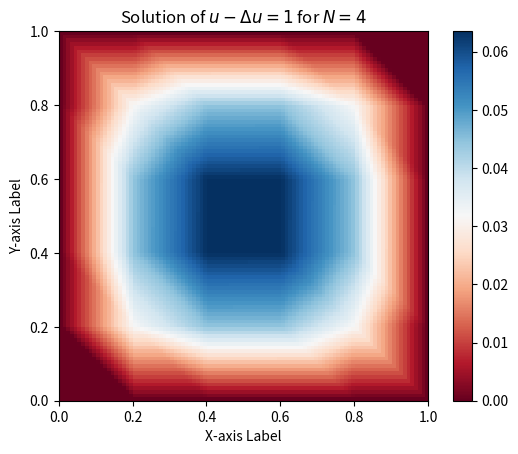

Write Python code to recreate this figure.
import matplotlib.pyplot as plt
import numpy as np
import sympy as sp
import scipy.linalg as scp
from scipy.sparse import csr_matrix
from mpl_toolkits.mplot3d import Axes3D
from matplotlib import cm
from matplotlib.ticker import LinearLocator
from pylab import meshgrid, cm, imshow, contour, clabel, colorbar, axis, title, show

## Transformation to standard traingle
# Function to produce the affine transformation from a given triangle $P_i(xi,yi),~i=1,2,3$,
# the standard triangle $A(0,0), B(1,0), C(0,1)$.
def Btransf(p1, p2, p3):
    A = np.zeros((6, 6))
    Lef = np.array([0, 0, 1, 0, 0, 1])
    A[:, 2] = np.array([1, 0, 1, 0, 1, 0])
    A[:, 5] = np.array([0, 1, 0, 1, 0, 1])
    A[:, 0] = np.array([p1[0], 0, p2[0], 0, p3[0], 0])
    A[:, 1] = np.array([p1[1], 0, p2[1], 0, p3[1], 0])
    A[:, 3] = np.array([0, p1[0], 0, p2[0], 0, p3[0]])
    A[:, 4] = np.array([0, p1[1], 0, p2[1], 0, p3[1]])
    B_standard = scp.solve(A, Lef)
    # The matrix or linear part
    B_tr = np.array([[B_standard[0], B_standard[1]], [B_standard[3], B_standard[4]]])
    # The intercepts
    vect = np.array([B_standard[2], B_standard[5]])
    return B_tr, vect
# Collecting the matrix
def proj1Btransf(p1, p2, p3):
    return Btransf(p1, p2, p3)[0]
# Collecting the vector
def proj2Btransf(p1, p2, p3):
    return Btransf(p1, p2, p3)[1]
# Bijection from ${1,2,...,N^2}$ to ${(i,j):1\leq i,j\leq N}$
# This function helps to locate the hat function for the grid points
# so that one can know the nodes to use and the elements to consider.
def i_k(k, N):
    ik = min([i for i in range(1, N+1) if k <= i*N])
    jk = k - (ik-1)*N
    ik = ik - 1
    jk = jk - 1
    return np.array([ik, jk])
## The standard hat function
def standHat(x, y, i):
    if i == 1:
        z = 1 - x - y
    elif i == 2:
        z = x
    else:
        z = y
    return z
## The hat function built upon nodes of the grid points
def HatFunck(x, y, k, N):
    # x,y are point coordinates
    # k is the hat function's number
    # the numbers of internal nodes considered
    h = 1./(N+1)  # To get N internal nodes
    ind1 = i_k(k, N)
    ik = ind1[0]+1
    jk = ind1[1]+1
    # $(i_k,i_k)$ represent the position of $\vfiz_k$ in the grid points
    ik0, jk0 = ik, jk-1
    ik2, jk2 = ik, jk+1
    ik3, jk3 = ik-1, jk
    ik4, jk4 = ik+1, jk
    if x == ik*h and y == jk*h:
        z = 1
        grad = 0
    elif x > ik3*h and x <= ik*h:
        if y > -x+(ik0+jk0)*h and y <= jk*h:
            P1 = np.array([ik*h, jk*h])
            P2 = np.array([ik0*h, jk0*h])
            P3 = np.array([ik3*h, jk3*h])
            transf = Btransf(P2, P3, P1)
            transfM = proj1Btransf(P2, P3, P1)
            transfV = proj2Btransf(P2, P3, P1)
            vec = np.array([x, y])
            Xtra = np.dot(transfM, vec) + transfV
            z = standHat(Xtra[0], Xtra[1], 3)
            grad = transfM[1]
        elif y <= -x+(ik+jk)*h and y > jk*h:
            P1 = np.array([ik*h, jk*h])
            P2 = np.array([ik3*h, jk3*h])
            P3 = np.array([ik3*h, jk2*h])
            transfM = proj1Btransf(P2, P1, P3)
            transfV = proj2Btransf(P2, P1, P3)
            vec = np.array([x, y])
            Xtra = np.dot(transfM, vec) + transfV
            z = standHat(Xtra[0], Xtra[1], 2)
            grad = transfM[0]
        elif y > -x+(ik+jk)*h and y < jk2*h:
            P1 = np.array([ik*h, jk*h])
            P2 = np.array([ik*h, jk2*h])
            P3 = np.array([ik3*h, jk2*h])
            transfM = proj1Btransf(P1, P3, P2)
            transfV = proj2Btransf(P1, P3, P2)
            vec = np.array([x, y])
            Xtra = np.dot(transfM, vec) + transfV
            z = standHat(Xtra[0], Xtra[1], 1)
            grad = -transfM[0] - transfM[1]
        else:
            z = 0
            grad = np.zeros(2)
    elif x > ik*h and x < ik4*h:
        if y < -x+(ik4+jk4)*h and y >= jk*h:
            P1 = np.array([ik*h, jk*h])
            P2 = np.array([ik2*h, jk2*h])
            P3 = np.array([ik4*h, jk4*h])
            transf = Btransf(P2, P3, P1)
            transfM = proj1Btransf(P1, P3, P2)
            transfV = proj2Btransf(P1, P3, P2)
            vec = np.array([x, y])
            Xtra = np.dot(transfM, vec) + transfV
            z = standHat(Xtra[0], Xtra[1], 1)
            grad = -transfM[1] - transfM[0]
        elif y >= -x+(ik4+jk0)*h and y < jk*h:
            P1 = np.array([ik*h, jk*h])
            P2 = np.array([ik4*h, jk0*h])
            P3 = np.array([ik4*h, jk4*h])
            transfM = proj1Btransf(P2, P1, P3)
            transfV = proj2Btransf(P2, P1, P3)
            vec = np.array([x, y])
            Xtra = np.dot(transfM, vec) + transfV
            z = standHat(Xtra[0], Xtra[1], 2)
            grad = transfM[0]
        elif y < -x+(ik4+jk0)*h and y > jk0*h:
            P1 = np.array([ik*h, jk*h])
            P2 = np.array([ik4*h, jk0*h])
            P3 = np.array([ik0*h, jk0*h])
            transfM = proj1Btransf(P3, P2, P1)
            transfV = proj2Btransf(P3, P2, P1)
            vec = np.array([x, y])
            Xtra = np.dot(transfM, vec) + transfV
            z = standHat(Xtra[0], Xtra[1], 3)
            grad = transfM[1]
        else:
            z = 0
            grad = np.zeros(2)
    else:
        z = 0
        grad = np.array([0, 0])
    return z, grad  # we also return the gradient of the $\vfi_k$
def proj1Hat(x, y, k, N):  # To get the hat function
    return HatFunck(x, y, k, N)[0]
def proj2Hat(x, y, k, N):  # To get the gradiant of the hat function
    return HatFunck(x, y, k, N)[1]
## Compute the norm squared
def norm_2(a):
    return np.linalg.norm(a)**2
## Computation of the scalar product of the gradient of hat function
# $\nabla\vfi_k\cdot\nabla\vfi_l$ to used in $\int_{\Om}\nabla\vfi_k\cdot\nabla\vfi_l$
def gradcomp(k, l, N):
    h = 1./(N+1)
    ind = i_k(k, N)
    ik = ind[0]+1
    jk = ind[1]+1
    # building points for computing successfully the gradient
    if l != k:
        if l == k-1:
            x1, y1 = ik*h+(h/10), (jk-1)*h+(h/10)
            x2, y2 = ik*h-(h/10), jk*h-(h/10)
        elif l == k-N:
            x1, y1 = ik*h-(h/10), jk*h-(h/10)
            x2, y2 = (ik-1)*h+(h/10), jk*h+(h/10)
        elif l == k-N+1:
            x1, y1 = (ik-1)*h+(h/10), jk*h+(h/10)
            x2, y2 = ik*h-(h/10), (jk+1)*h-(h/10)
        elif l == k+1:
            x1, y1 = ik*h-(h/10), (jk+1)*h-(h/10)
            x2, y2 = ik*h+(h/10), jk*h+(h/10)
        elif l == k+N:
            x1, y1 = ik*h+(h/10), jk*h+(h/10)
            x2, y2 = (ik+1)*h-(h/10), jk*h-(h/10)
        elif l == k+N-1:
            x1, y1 = (ik+1)*h-(h/10), jk*h-(h/10)
            x2, y2 = ik*h+(h/10), (jk-1)*h+(h/10)
        else:
            x1, y1 = (ik+2)*h, (jk+2)*h
            x2, y2 = (ik-2)*h, (jk-2)*h
        s1 = np.dot(proj2Hat(x1, y1, k, N), proj2Hat(x1, y1, l, N))
        s2 = np.dot(proj2Hat(x2, y2, k, N), proj2Hat(x2, y2, l, N))
        s3 = 0
        s4 = 0
        s5 = 0
        s6 = 0
    else:
        x1, y1 = ik*h+(h/10), (jk-1)*h+(h/10)
        x2, y2 = ik*h-(h/10), jk*h-(h/10)
        x3, y3 = (ik-1)*h+(h/10), jk*h+(h/10)
        x4, y4 = ik*h-(h/10), (jk+1)*h-(h/10)
        x5, y5 = ik*h+(h/10), jk*h+(h/10)
        x6, y6 = (ik+1)*h-(h/10), jk*h-(h/10)
        s1 = norm_2(proj2Hat(x1, y1, k, N))
        s2 = norm_2(proj2Hat(x2, y2, k, N))
        s3 = norm_2(proj2Hat(x3, y3, k, N))
        s4 = norm_2(proj2Hat(x4, y4, k, N))
        s5 = norm_2(proj2Hat(x5, y5, k, N))
        s6 = norm_2(proj2Hat(x6, y6, k, N))
    sum1 = s1+s2+s3+s4+s5+s6
    sum1 = s1+s2+s3+s4+s5+s6
    return sum1
## A set of multiples of $N$ and integer that can be written as $iN+1$
def Mult(N):
    mult1 = np.array([N+1])
    mult2 = np.array([N])
    for i in range(2, N):
        mult1 = np.concatenate((mult1, np.array([i*N+1])), axis=0)
        mult2 = np.concatenate((mult2, np.array([i*N])), axis=0)
    return mult1, mult2
def proj1Mult(N):
    return Mult(N)[0]
def proj2Mult(N):
    return Mult(N)[1]
## Evaluating the component k of the solution
def LocalSol(coef, f, x, y, k, N):
    z = coef[k-1]*f(x, y, k, N)
    return z
# The code initializes a numerical grid and defines a Position function
# compute indices for a sparse matrix, crucial in solving grid-based problems
## The indices varies with grid size and point location, indicating a complex grid
# structure or boundary conditions
x0 = 0
xfin = 1
N = 4
h0 = 1./(N+1)
dim0 = N**2
if N == 1:
    dim = 1
elif N == 2:
    dim = 14
else:
    dim = 6+20*(N-2)+8+7*((N-2)**2)
I = np.zeros(dim)
J = np.zeros(dim)
S = np.zeros(dim)
B = np.zeros(dim0)
def Position(k, N):
    if N == 1:
        positions = np.array([1])
    elif N == 2:
        if k == 1:
            positions = np.array([1, 2, 3])
        elif k == 2:
            positions = np.array([4, 5, 6, 7])
        elif k == 3:
            positions = np.array([8, 9, 10, 11])
        else:
            positions = np.array([12, 13, 14])
    else:
        if k == 1:
            positions = np.array([1, 2, 3])
            return positions
        elif k == 2:
            positions = np.array([4, 5, 6, 7, 8])
        elif (k > 2) and (k <= N-1):
            ik = (k-2)*5+4
            positions = np.array([ik])
            for i in range(1, 5):
                positions = np.concatenate((positions, np.array([ik+i])), axis=0)
        elif k == N:
            ik = Position(k-1, N)[4]+1
            positions = np.array([ik])
            for i in range(1, 4):
                positions = np.concatenate((positions, np.array([ik+i])), axis=0)
        elif (k in proj1Mult(N)):
            check = int((k-1)/N)
            if check == 1:
                ik = Position(k-1, N)[3]+1
            else:
                ik = Position(k-1, N)[4]+1
            positions = np.array([ik])
            if check == N-1:
                for i in range(1, 4):
                    positions = np.concatenate((positions, np.array([ik+i])), axis=0)
            else:
                for i in range(1, 5):
                    positions = np.concatenate((positions, np.array([ik+i])), axis=0)
        elif (k in proj2Mult(N)) and (k > N) and k < N**2:
            ik = Position(k-1, N)[6]+1
            positions = np.array([ik])
            for i in range(1, 5):
                positions = np.concatenate((positions, np.array([ik+i])), axis=0)
        elif k == N**2:
            ik = Position(k-1, N)[4]+1
            positions = np.array([ik])
            for i in range(1, 3):
                positions = np.concatenate((positions, np.array([ik+i])), axis=0)
        elif k > (N**2-N+1) and k < N**2:
            if k == N**2-N+2:
                ik = Position(k-1, N)[3]+1
            else:
                ik = Position(k-1, N)[4]+1
            positions = np.array([ik])
            for i in range(1, 5):
                positions = np.concatenate((positions, np.array([ik+i])), axis=0)
        elif k-1 in proj1Mult(N):
            ik = Position(k-1, N)[4]+1
            positions = np.array([ik])
            for i in range(1, 7):
                positions = np.concatenate((positions, np.array([ik+i])), axis=0)
        else:
            ik = Position(k-1, N)[6]+1
            positions = np.array([ik])
            for i in range(1, 7):
                positions = np.concatenate((positions, np.array([ik+i])), axis=0)
    return positions

for k in range(1, N**2+1):
    pos = Position(k, N)
    for i in pos:
        I[i-1] = k-1
if N == 1:
    J[0] = 0
elif N >= 2:
    J[0], J[1], J[2] = 0, 1, N
    J[dim-3], J[dim-2], J[dim-1] = dim0-N-1, dim0-2, dim0-1
    j = dim0-N+1
    pos = Position(j, N)[0]
    pos = int(pos)
    J[pos-1], J[pos], J[pos+1], J[pos+2] = j-1-N, j-N, j-1, j
    pos2 = Position(N, N)[0]
    pos2 = int(pos2)
    J[pos2-1], J[pos2], J[pos2+1], J[pos2+2] = N-2, N-1, 2*N-2, 2*N-1
    if N == 2:
        pass
    else:
        for k in range(1, dim0+1):
            pos3 = Position(k, N)
            if len(pos3) != 3 or len(pos3) != 4:
                pos30 = pos3[0]
                pos30 = int(pos30)
                if len(pos3) == 5:
                    if k > 1 and k < N:
                        J[pos30-1], J[pos30], J[pos30+1], J[pos30+2], J[pos30+3] = k-2, k-1, k, k+N-2, k+N-1
                    if k > dim0-N+1 and k < dim0:
                        J[pos30-1], J[pos30], J[pos30+1], J[pos30+2], J[pos30+3] = k-N-1, k-N, k-2, k-1, k
                    if k in proj2Mult(N) and k > N and k < dim0:
                        J[pos30-1], J[pos30], J[pos30+1], J[pos30+2], J[pos30+3] = k-N-1, k-2, k-1, k+N-2, k+N-1
                    if k in proj1Mult(N) and k < j:
                        J[pos30-1], J[pos30], J[pos30+1], J[pos30+2], J[pos30+3] = k-N-1, k-N, k-1, k, k+N-1
                if len(pos3) == 7:
                    J[pos30-1], J[pos30], J[pos30+1], J[pos30+2], J[pos30+3] = k-N-1, k-N, k-2, k-1, k
                    J[pos30+4], J[pos30+5] = k+N-2, k+N-1
for i in range(dim):
    i1 = int(I[i])+1
    i2 = int(J[i])+1
    if i1 == i2:
        S[i] = ((h0**2)/2)+((h0**2)/2)*gradcomp(i1, i2, N)
    else:
        S[i] = ((h0**2)/12)+((h0**2)/2)*gradcomp(i1, i2, N)
A = csr_matrix((S, (I, J)), shape=(dim0, dim0)).toarray()
for i in range(dim0):
    B[i] = h0**2
U_sol = scp.solve(A, B)
def Solution0(x, y):
    Summ = 0
    for k in range(1, dim0+1):
        Summ = Summ + LocalSol(U_sol, proj1Hat, x, y, k, N)
    return Summ
Sol = np.vectorize(HatFunck)
Solution = np.vectorize(Solution0)
x = np.linspace(0, 1, 100)
y = np.linspace(0, 1, 100)
X0, Y0 = np.meshgrid(x, y)
Z0 = Solution(X0, Y0)
im = imshow(Z0, cmap=cm.RdBu, extent=[0, 1, 0, 1], origin='lower')  # drawing the function
colorbar(im)  # adding the colobar on the rigth
# latex fashion title
plt.xlabel('X-axis Label')
plt.ylabel('Y-axis Label')
title('Solution of $u-\\Delta u=1$ for $N=4$')
plt.savefig('SolutionPlotSquare1.png')
plt.show()
